The GitHub repository zakuangyong/yolov11-view-cls-train contains a labelled image folder "car-view-cls" with 8 categories: back, back left side 45 degrees, back right side 45 degrees, front, front left side 45 degrees, front right side 45 degrees, left side, right side. Examples follow, each with its label.

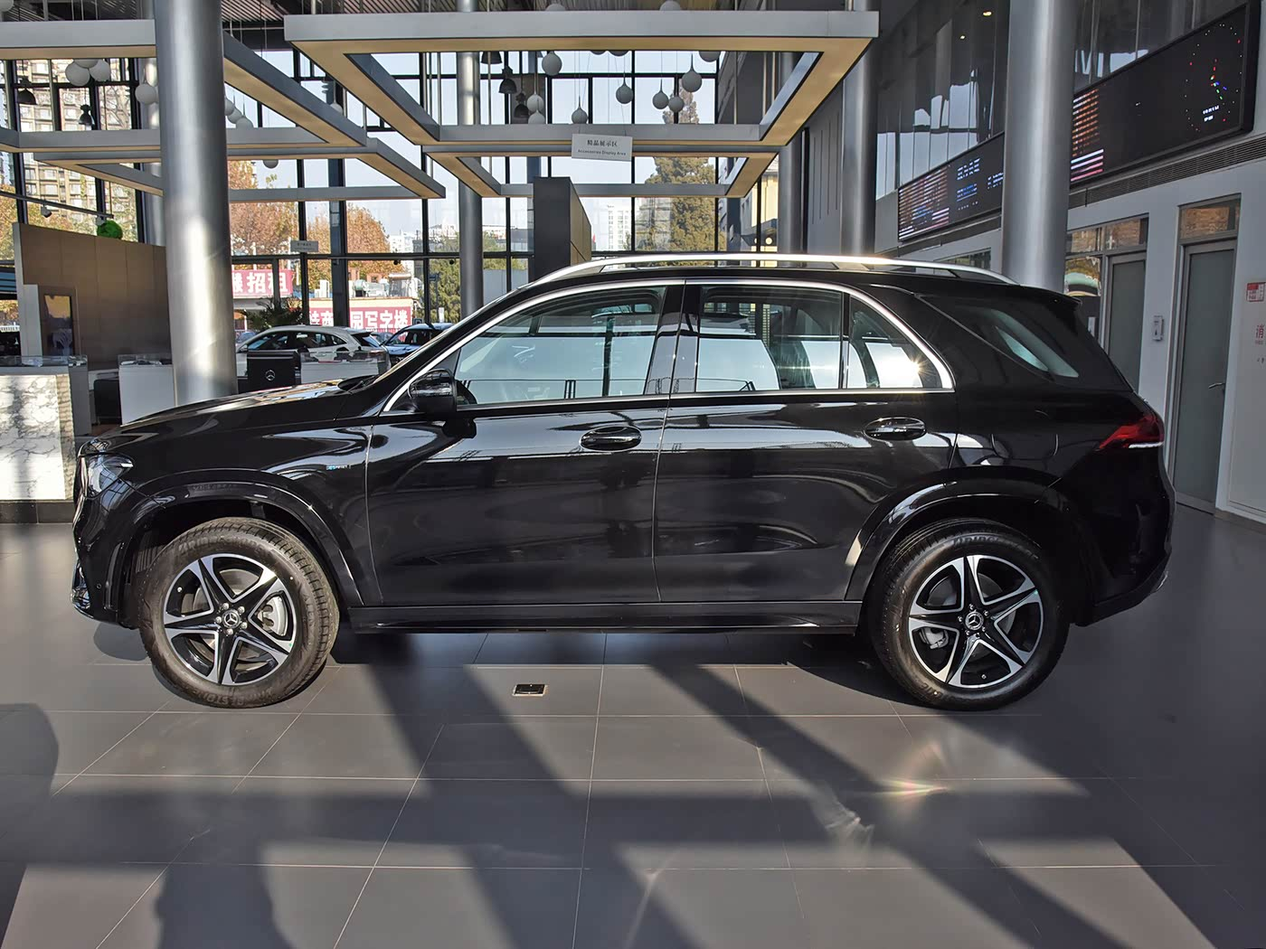
Label: left side

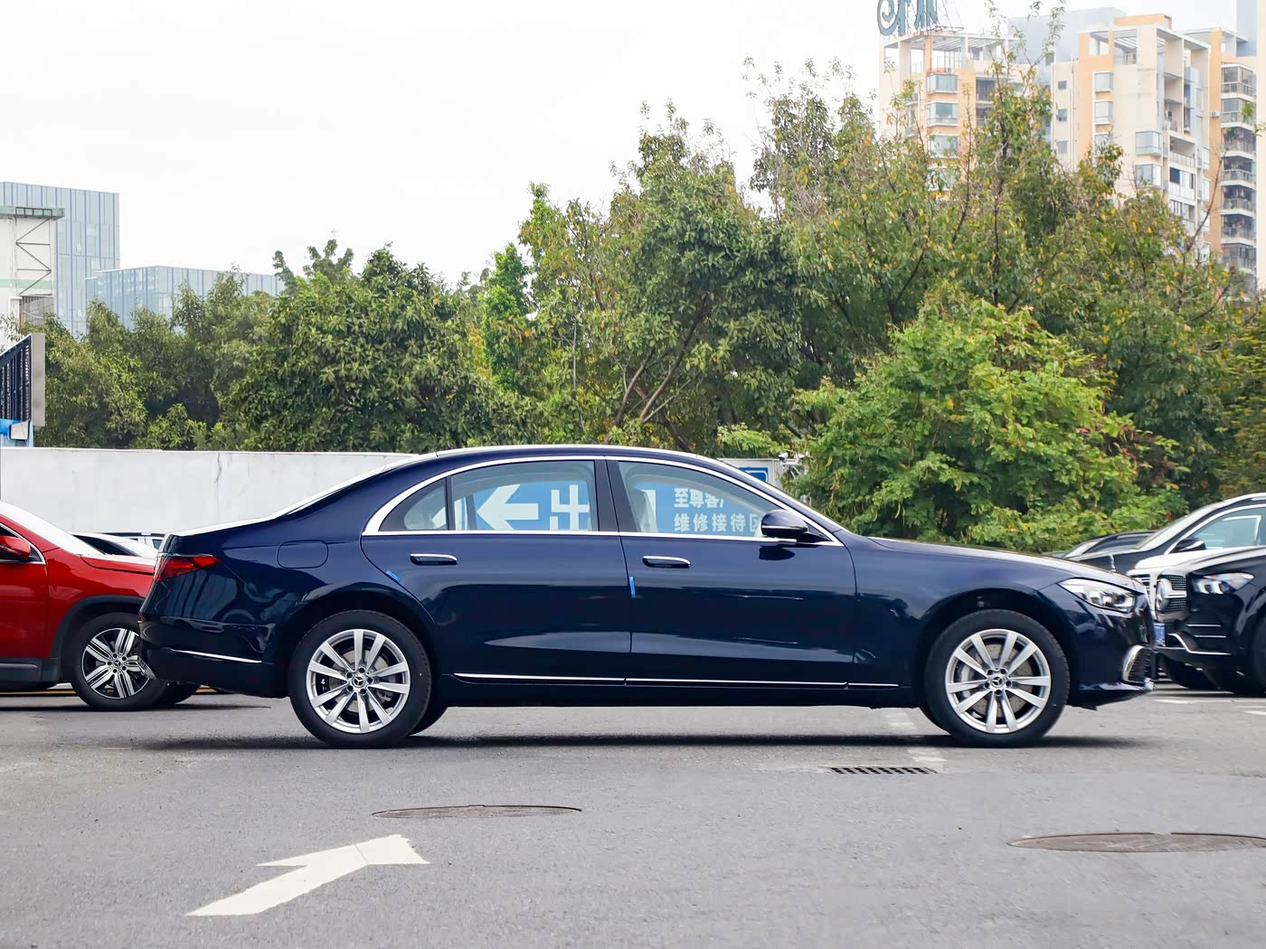
Label: right side

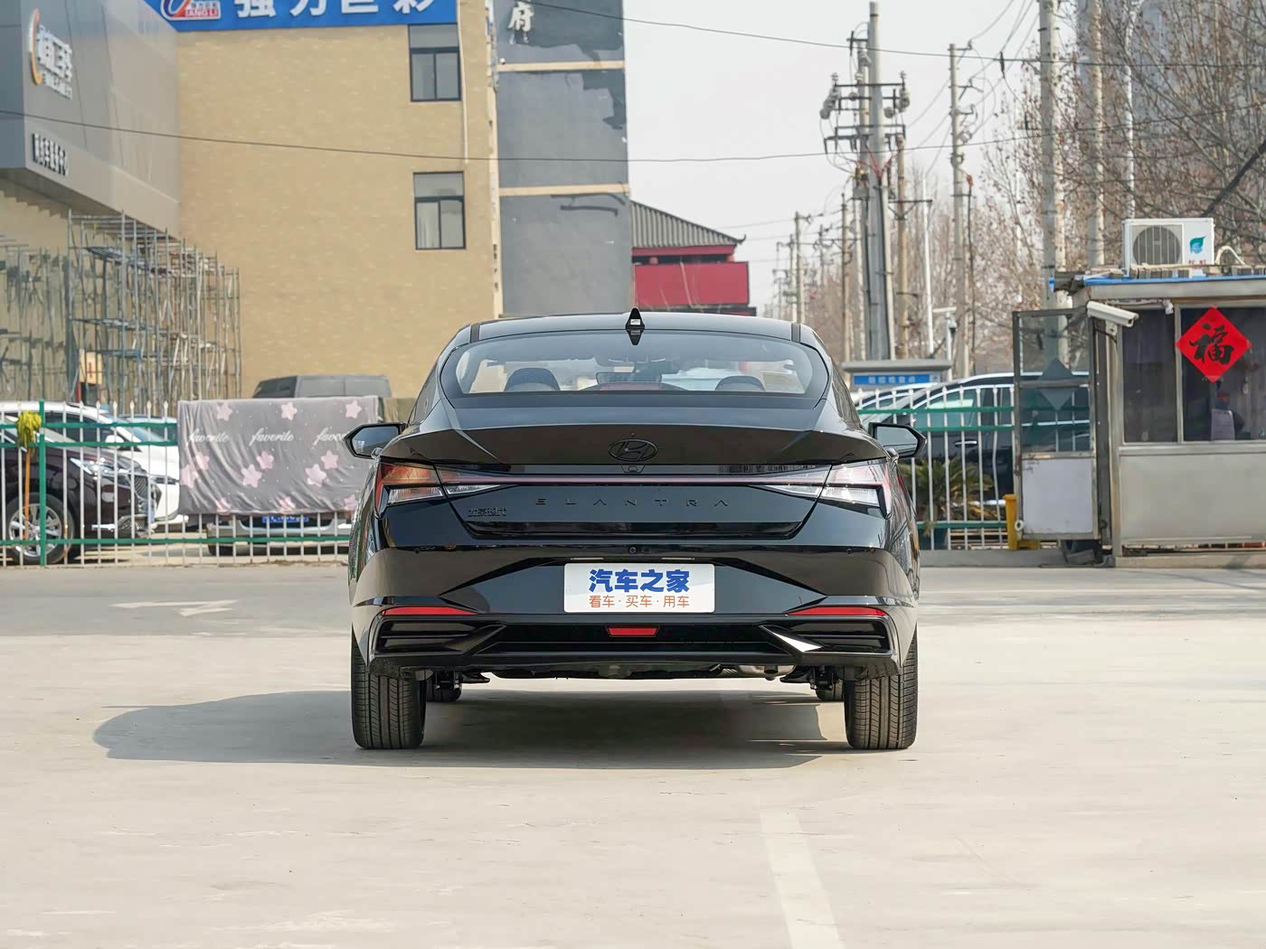
Label: back

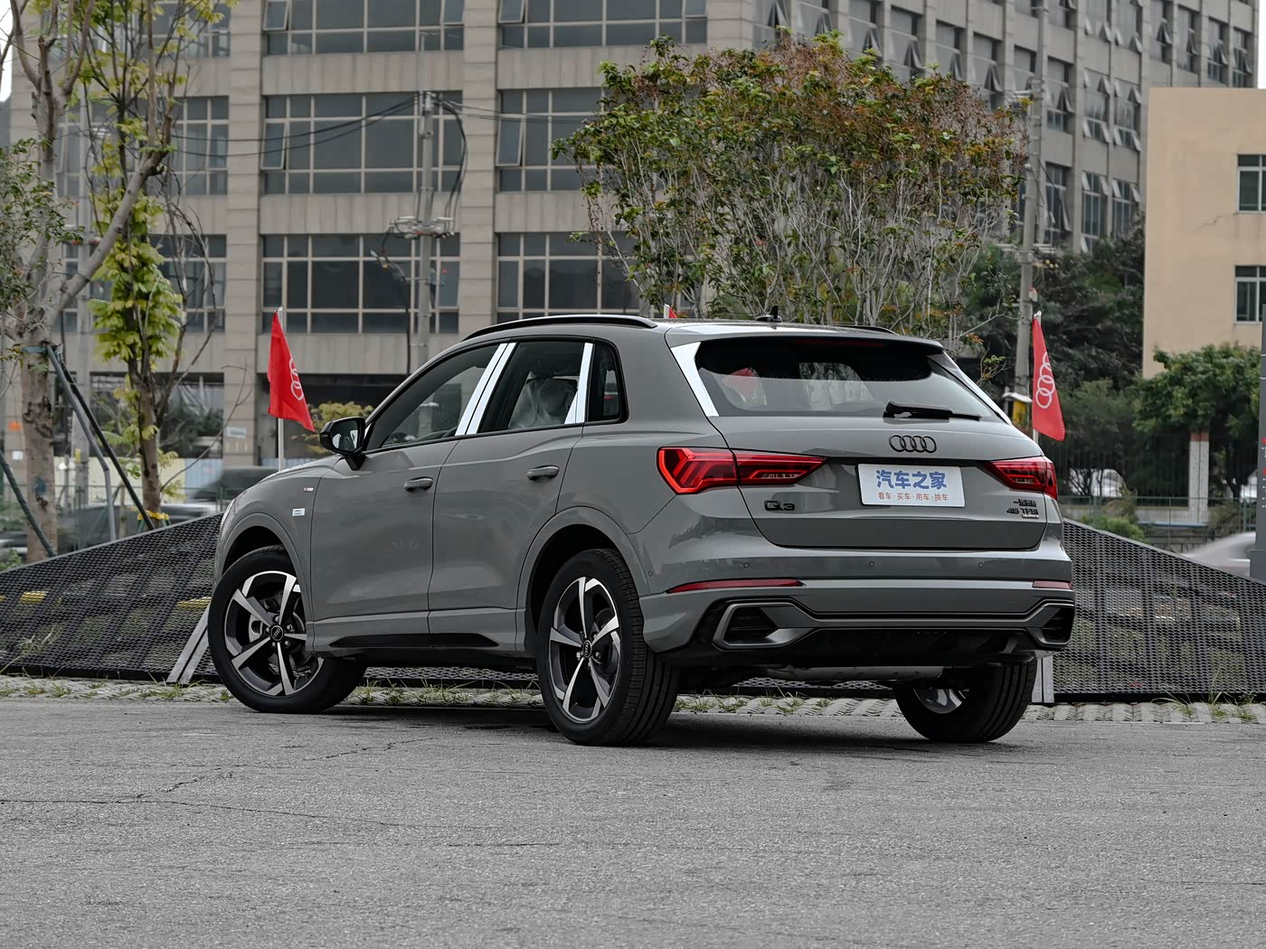
Label: back left side 45 degrees

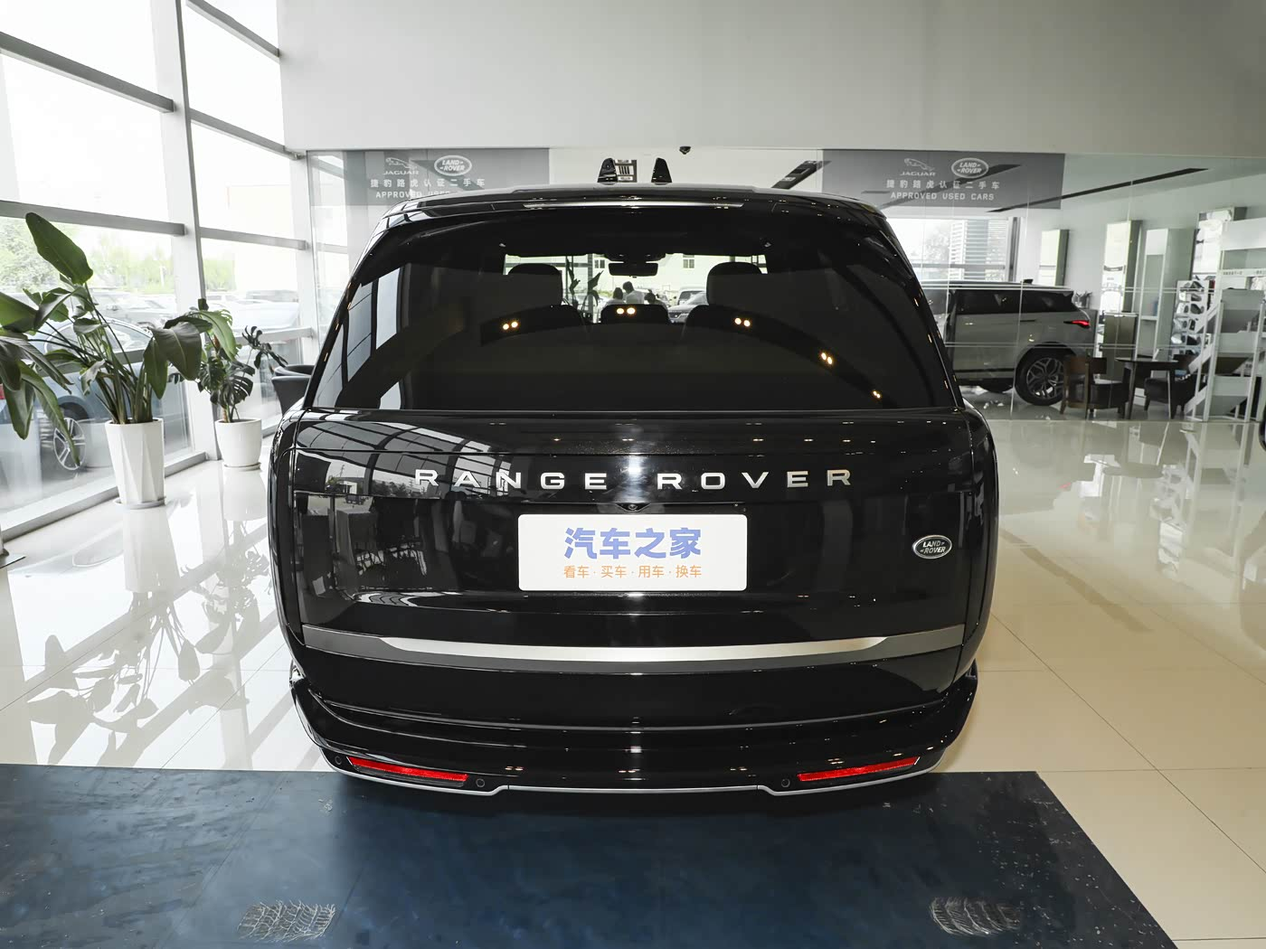
Label: back

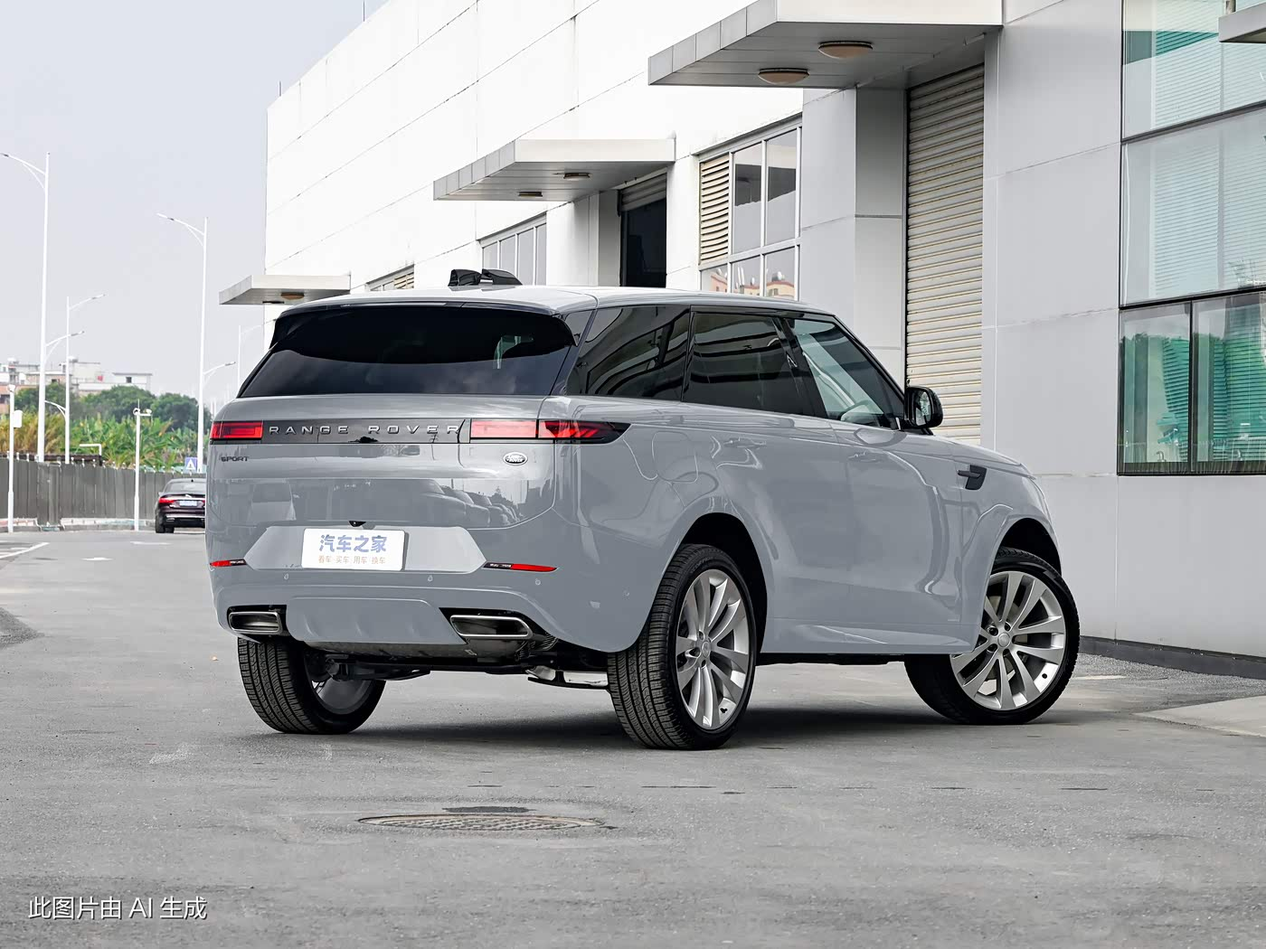
Label: back right side 45 degrees
